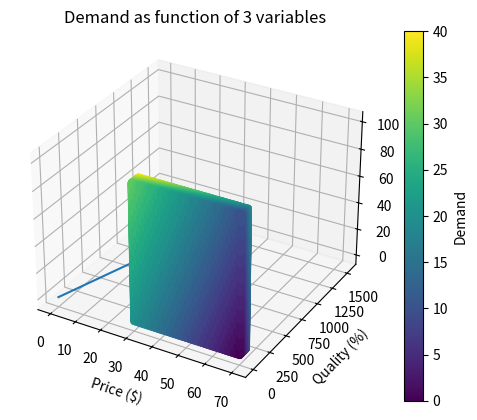
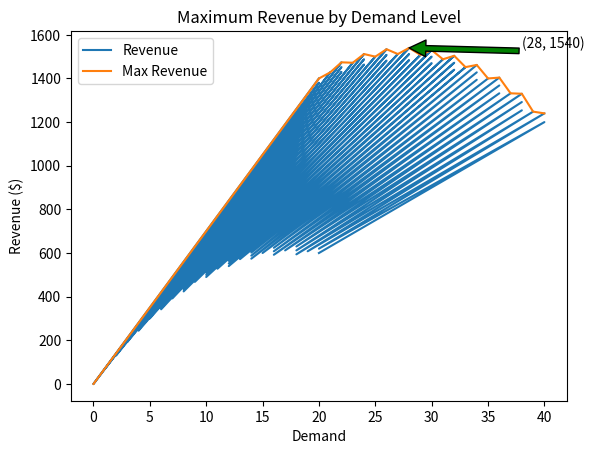

Here is the Python script that generated these plots, in order:
import pandas as pd
import matplotlib.pyplot as plt
import seaborn as sns
import os
from mpl_toolkits.mplot3d import Axes3D
import numpy as np


def demand(price, quality, on_time_deliveries):
    # Define the coefficients for each input
    price_coeff = -0.5
    quality_coeff = 0.1        #bona=0.05
    on_time_coeff = 0.1       #bona=0.05
    initial_price = 50
    initial_demand = 20
    # Calculate the demand using the coefficients and input values
    demand = initial_demand + (price_coeff * (price - initial_price) + quality_coeff *(quality-50) + on_time_coeff * (on_time_deliveries-50))
    #demand=round(demand)        #venem robots sencers no mitjos robots
    return demand

possible_prices=list(range(30,71))
possible_deliveries=list(range(0,101))
possible_qualities=list(range(0,101))

demanda=[]
revenue=[]
n=0
e=0
j=0
llista_preus=[]
llista_qualitats=[]
llista_deliveries=[]
llista_revenue=[]
for i in possible_prices:           #Simulating all possible values
    for e in possible_qualities:
        for j in possible_deliveries:
            demandanova=demand(possible_prices[n],possible_qualities[e],possible_deliveries[j])
            demandanova=round(demandanova)
            demanda.append(demandanova)
            revenue.append(demandanova*possible_prices[n])
            llista_preus.append(i)
            llista_qualitats.append(e)
            llista_deliveries.append(j)
            j=j+1
        e=e+1
    n=n+1

data_changing_all = {'Demand': demanda,
        'Price': llista_preus,
        'Revenue': revenue,
        'Quality': llista_qualitats,
        'Delivery': llista_deliveries
}

df_data_changing_all = pd.DataFrame(data_changing_all)
print('Dataframe: ', df_data_changing_all.head(10),'\n')
print('Maximum values in general', '\n', df_data_changing_all.max(),'\n')
print('Maximum demand when: ','\n',df_data_changing_all[df_data_changing_all.Demand == df_data_changing_all.Demand.max()],'\n')
print('Maximum revenue when: ','\n',df_data_changing_all[df_data_changing_all.Revenue == df_data_changing_all.Revenue.max()],'\n')
print(df_data_changing_all.tail())



################### PLOTS

#3D Demand as function of the 3 vars.
fig = plt.figure()
ax = fig.add_subplot(111, projection='3d')
ax.scatter(df_data_changing_all['Price'], df_data_changing_all['Quality'], df_data_changing_all['Delivery'], c=df_data_changing_all['Demand'], cmap='viridis')


# Setting up the axis
ax.set_xlabel('Price ($)')
ax.set_ylabel('Quality (%)')
ax.set_zlabel('Delivery (%)')
plt.title('Demand as function of 3 variables')
# Add a colorbar legend for the demand values
cbar = plt.colorbar(ax.collections[0])
cbar.ax.set_ylabel('Demand')
plt.show()

# Revenue as a function of demand
df_data_changing_all.plot(x='Demand',y='Revenue')
plt.title('Revenue by demand level')

#Max revenue as a function of demand
dictionary_demands=df_data_changing_all.groupby(['Demand'])['Revenue'].max().to_dict()
x = list(dictionary_demands.keys())
print(x)
y = list(dictionary_demands.values())
print(y)
ymax=max(y)
print('ymax: ',ymax)
xpos=y.index(ymax)
print('xpos:', xpos)
xmax = x[xpos]
print('xmax: ', xmax)
line, = ax.plot(x, y)

print(ymax, xpos, xmax)
a=plt.plot(x,y)
# plt.rcParams["figure.figsize"] = [7.50, 3.50]
plt.rcParams["figure.autolayout"] = True
plt.legend(['Revenue', 'Max Revenue'])
plt.xlabel('Demand')
plt.ylabel('Revenue ($)')
plt.title('Maximum Revenue by Demand Level')
plt.annotate((xmax, ymax), xy=(xmax, ymax), xytext=(xmax + 10, ymax ), arrowprops=dict(facecolor='green'),)


plt.show()